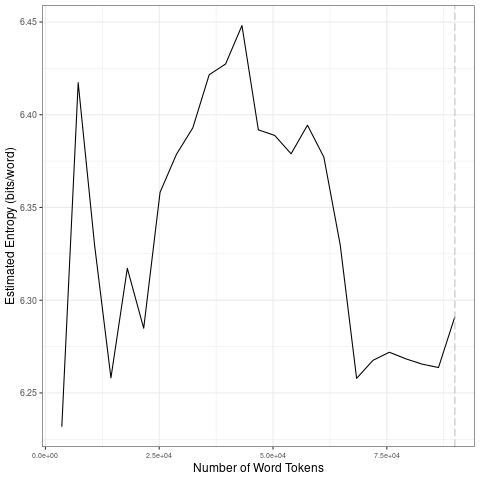

Values plotted in this chart, from the file beside it:
file, entropy.Corpus.Size, entropy.Entropy, sd.Corpus.Size, sd.SD
data/2021_by_fr/2021-10-09_tokens_1-gram…, 3598, 6.232, 17990, 0.07204
data/2021_by_fr/2021-10-09_tokens_1-gram…, 7196, 6.417, 35980, 0.0515
data/2021_by_fr/2021-10-09_tokens_1-gram…, 10794, 6.33, 53970, 0.02937
data/2021_by_fr/2021-10-09_tokens_1-gram…, 14392, 6.258, 71960, 0.06196
data/2021_by_fr/2021-10-09_tokens_1-gram…, 17990, 6.317, 89950, 0.01104
data/2021_by_fr/2021-10-09_tokens_1-gram…, 21588, 6.285, 17990, 0.07204
data/2021_by_fr/2021-10-09_tokens_1-gram…, 25186, 6.358, 35980, 0.0515
data/2021_by_fr/2021-10-09_tokens_1-gram…, 28784, 6.379, 53970, 0.02937
data/2021_by_fr/2021-10-09_tokens_1-gram…, 32382, 6.393, 71960, 0.06196
data/2021_by_fr/2021-10-09_tokens_1-gram…, 35980, 6.422, 89950, 0.01104
data/2021_by_fr/2021-10-09_tokens_1-gram…, 39578, 6.427, 17990, 0.07204
data/2021_by_fr/2021-10-09_tokens_1-gram…, 43176, 6.448, 35980, 0.0515
data/2021_by_fr/2021-10-09_tokens_1-gram…, 46774, 6.392, 53970, 0.02937
data/2021_by_fr/2021-10-09_tokens_1-gram…, 50372, 6.389, 71960, 0.06196
data/2021_by_fr/2021-10-09_tokens_1-gram…, 53970, 6.379, 89950, 0.01104
data/2021_by_fr/2021-10-09_tokens_1-gram…, 57568, 6.394, 17990, 0.07204
data/2021_by_fr/2021-10-09_tokens_1-gram…, 61166, 6.377, 35980, 0.0515
data/2021_by_fr/2021-10-09_tokens_1-gram…, 64764, 6.33, 53970, 0.02937
data/2021_by_fr/2021-10-09_tokens_1-gram…, 68362, 6.258, 71960, 0.06196
data/2021_by_fr/2021-10-09_tokens_1-gram…, 71960, 6.268, 89950, 0.01104
data/2021_by_fr/2021-10-09_tokens_1-gram…, 75558, 6.272, 17990, 0.07204
data/2021_by_fr/2021-10-09_tokens_1-gram…, 79156, 6.268, 35980, 0.0515
data/2021_by_fr/2021-10-09_tokens_1-gram…, 82754, 6.266, 53970, 0.02937
data/2021_by_fr/2021-10-09_tokens_1-gram…, 86352, 6.264, 71960, 0.06196
data/2021_by_fr/2021-10-09_tokens_1-gram…, 89950, 6.291, 89950, 0.01104
